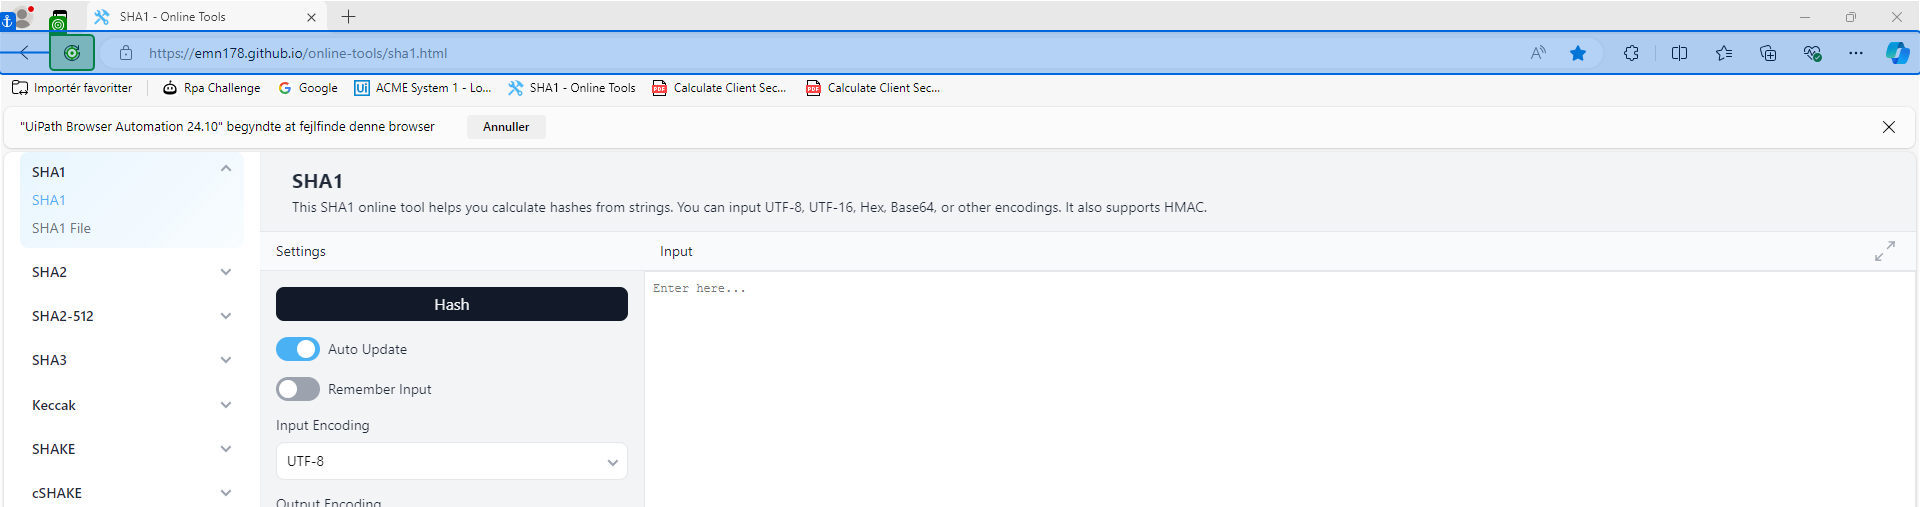
Task: Robotic Enterprise Framework
Workflow: SHA1_ProcessHash

Step 1: click on 'Opdater'

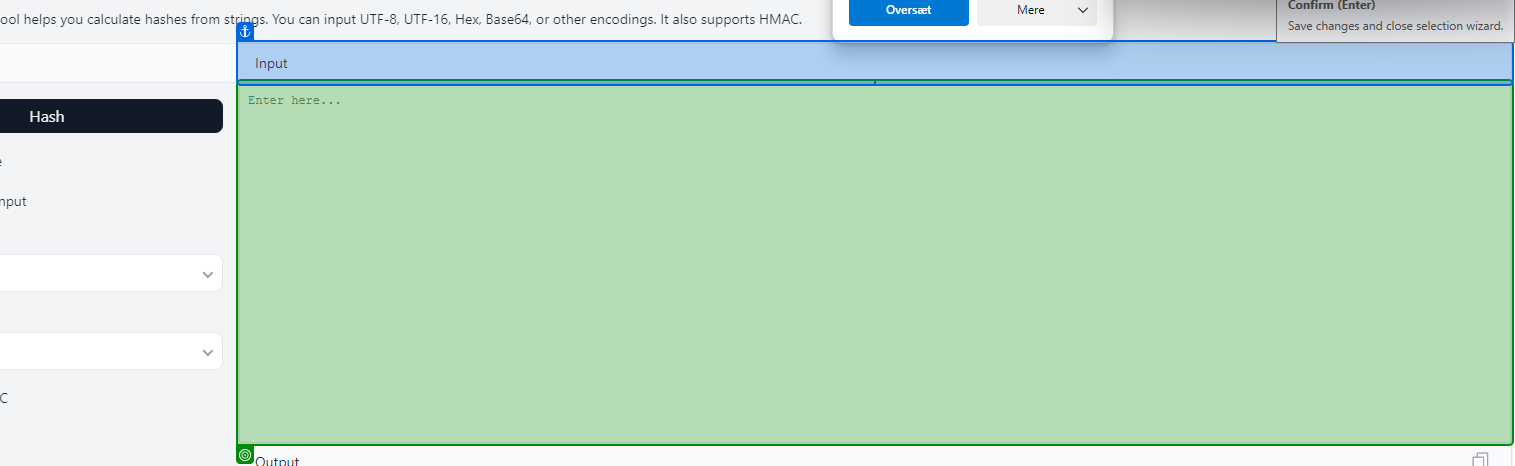
Step 2: type [in_HashFormula]

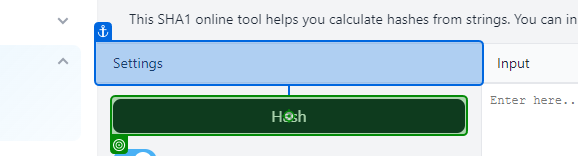
Step 3: click on 'Hash'

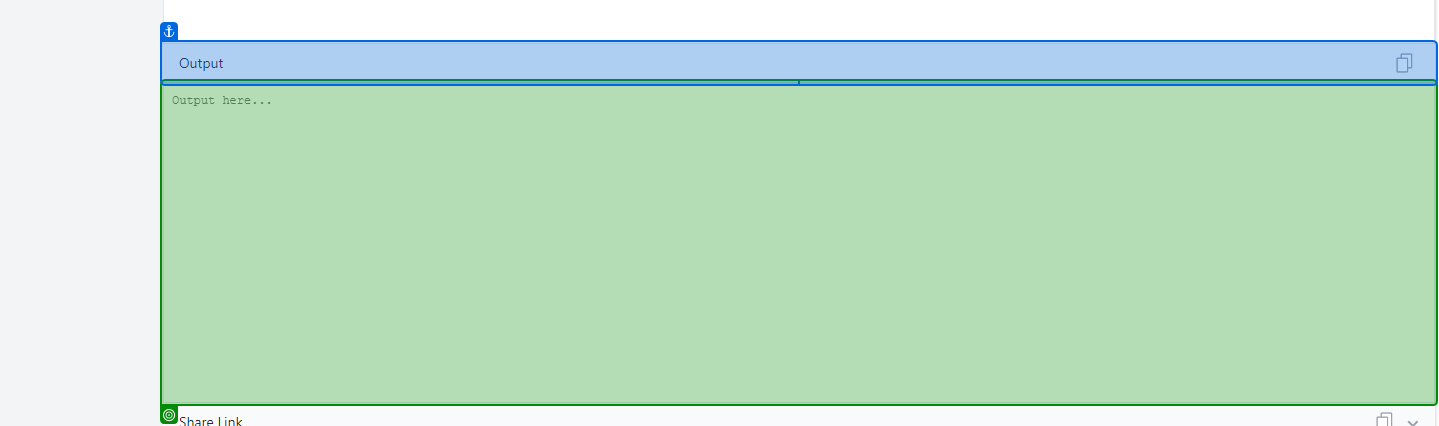
Step 4: get-text from 'Output'